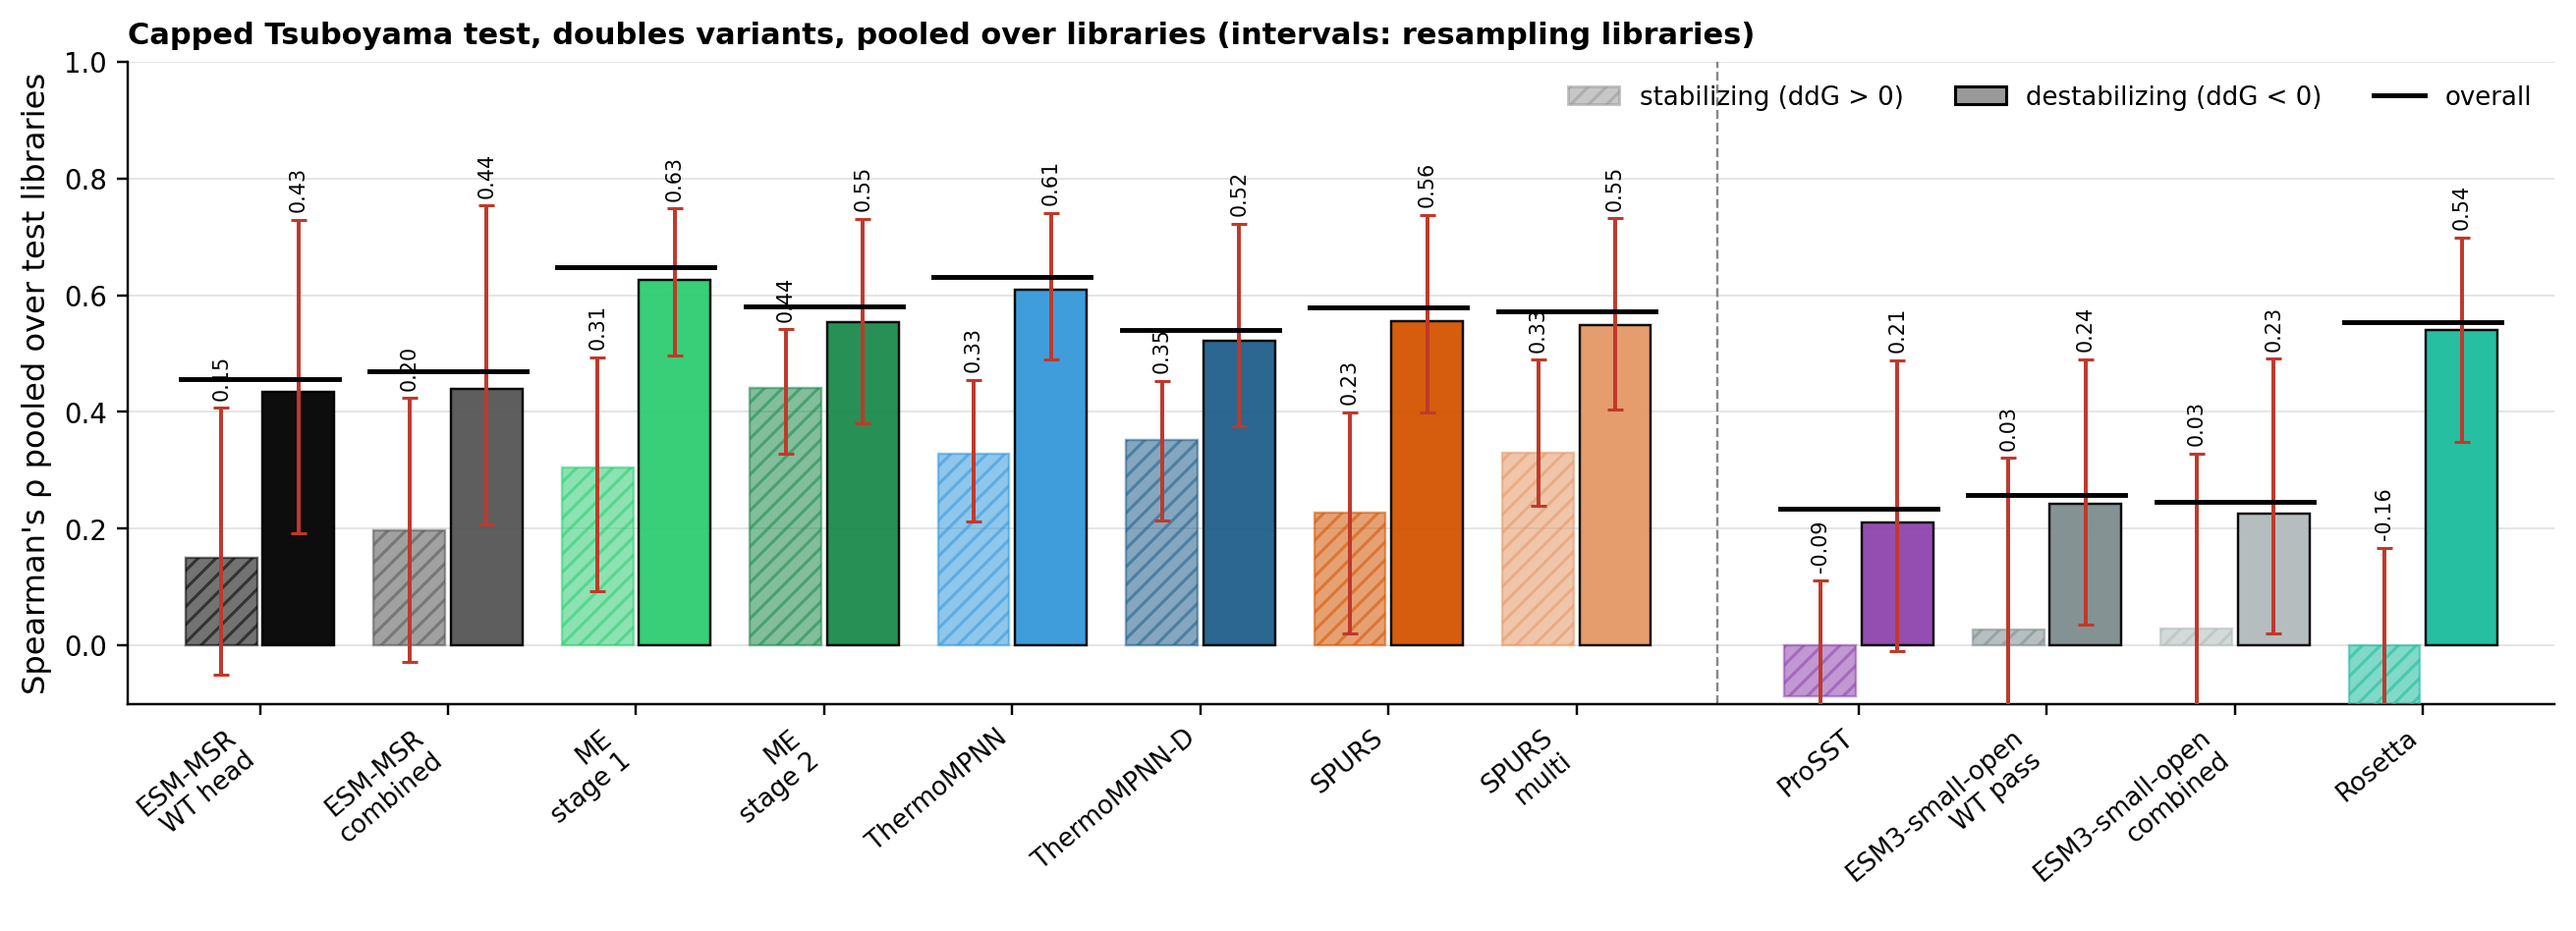

Values plotted in this chart, from the file beside it:
model, subset, value, lo, hi, n_rows, n_libraries
msr:wt, stabilizing, 0.1495, -0.0505, 0.4074, 315, 8
msr:comb, stabilizing, 0.1966, -0.0288, 0.4237, 315, 8
me1, stabilizing, 0.3051, 0.0927, 0.4941, 315, 8
me2, stabilizing, 0.4415, 0.3282, 0.5420, 315, 8
tmpnn, stabilizing, 0.3287, 0.2116, 0.4550, 315, 8
tmpnnd, stabilizing, 0.3512, 0.2135, 0.4537, 315, 8
spurs, stabilizing, 0.2273, 0.0207, 0.3997, 315, 8
spursm, stabilizing, 0.3301, 0.2385, 0.4895, 315, 8
prosst, stabilizing, -0.0878, -0.2990, 0.1120, 315, 8
msrrel@0:wt, stabilizing, 0.0279, -0.1536, 0.3217, 315, 8
msrrel@0:comb, stabilizing, 0.0281, -0.1461, 0.3288, 315, 8
rosetta, stabilizing, -0.1568, -0.4327, 0.1673, 315, 8
msr:wt, destabilizing, 0.4338, 0.1920, 0.7296, 13004, 13
msr:comb, destabilizing, 0.4397, 0.2064, 0.7538, 13004, 13
me1, destabilizing, 0.6262, 0.4966, 0.7487, 13004, 13
me2, destabilizing, 0.5543, 0.3802, 0.7310, 13004, 13
tmpnn, destabilizing, 0.6088, 0.4893, 0.7414, 13004, 13
tmpnnd, destabilizing, 0.5218, 0.3754, 0.7230, 13004, 13
spurs, destabilizing, 0.5562, 0.3984, 0.7375, 13004, 13
spursm, destabilizing, 0.5486, 0.4042, 0.7316, 13004, 13
prosst, destabilizing, 0.2103, -0.0092, 0.4890, 13004, 13
msrrel@0:wt, destabilizing, 0.2422, 0.0362, 0.4902, 13004, 13
msrrel@0:comb, destabilizing, 0.2255, 0.0204, 0.4911, 13004, 13
rosetta, destabilizing, 0.5398, 0.3478, 0.6995, 13004, 13
msr:wt, overall, 0.4565, 0.2270, 0.7426, 13319, 13
msr:comb, overall, 0.4690, 0.2473, 0.7716, 13319, 13
me1, overall, 0.6478, 0.5223, 0.7621, 13319, 13
me2, overall, 0.5800, 0.4195, 0.7519, 13319, 13
tmpnn, overall, 0.6318, 0.5180, 0.7651, 13319, 13
tmpnnd, overall, 0.5412, 0.4038, 0.7440, 13319, 13
spurs, overall, 0.5796, 0.4353, 0.7514, 13319, 13
spursm, overall, 0.5719, 0.4364, 0.7486, 13319, 13
prosst, overall, 0.2334, 0.0175, 0.5063, 13319, 13
msrrel@0:wt, overall, 0.2578, 0.0563, 0.5161, 13319, 13
msrrel@0:comb, overall, 0.2456, 0.0440, 0.5200, 13319, 13
rosetta, overall, 0.5538, 0.3750, 0.7133, 13319, 13
